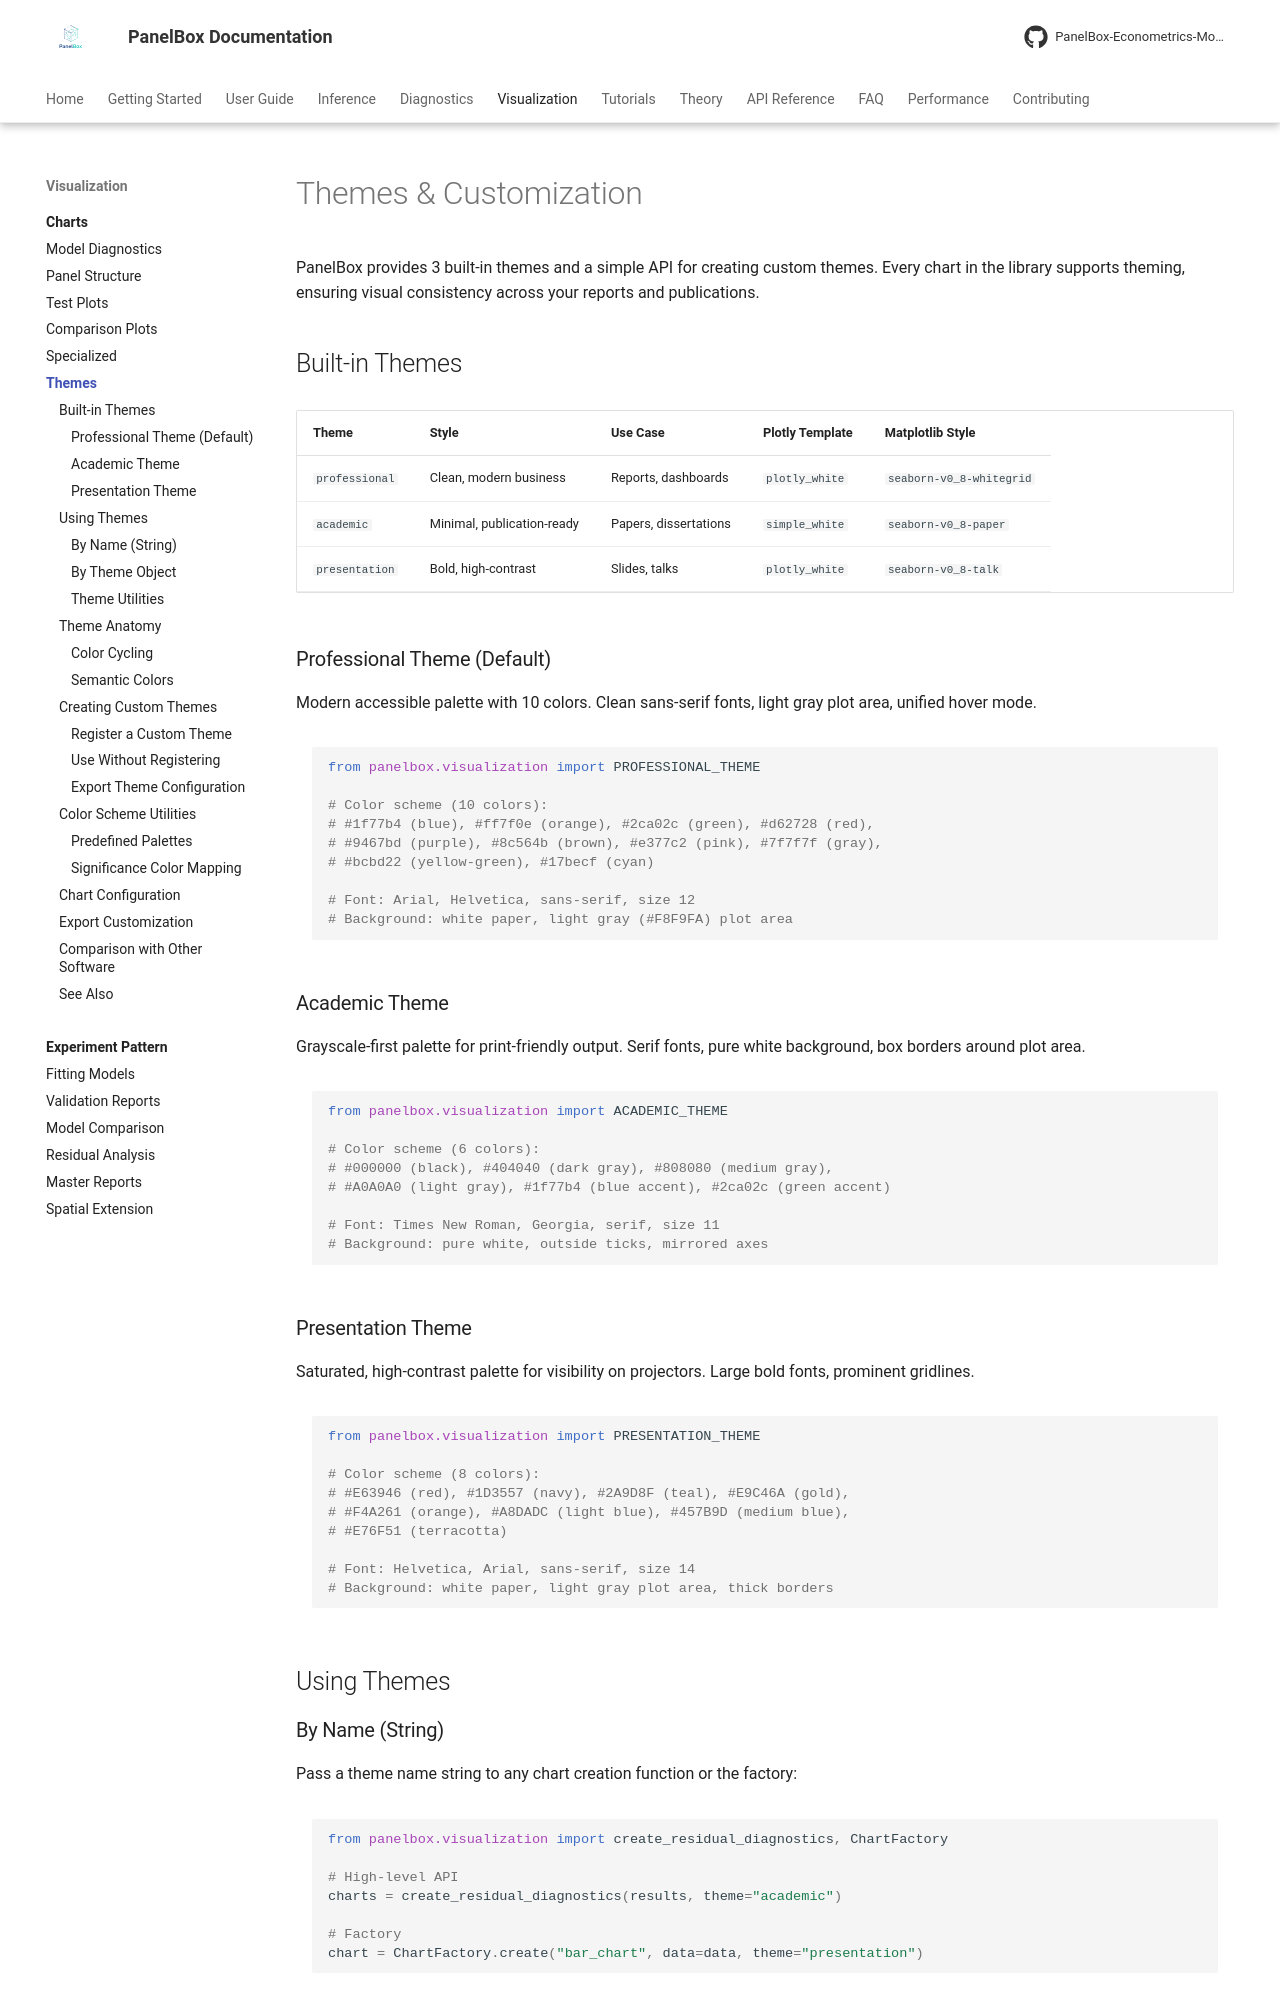

repository: PanelBox-Econometrics-Model/panelbox · page: visualization/charts/themes/index.html · generator: mkdocs

---
title: "Themes & Customization"
description: "Built-in visual themes and custom theme creation for PanelBox charts"
---

# Themes & Customization

PanelBox provides 3 built-in themes and a simple API for creating custom themes. Every chart in the library supports theming, ensuring visual consistency across your reports and publications.

## Built-in Themes

| Theme | Style | Use Case | Plotly Template | Matplotlib Style |
|-------|-------|----------|-----------------|-----------------|
| `professional` | Clean, modern business | Reports, dashboards | `plotly_white` | `seaborn-v0_8-whitegrid` |
| `academic` | Minimal, publication-ready | Papers, dissertations | `simple_white` | `seaborn-v0_8-paper` |
| `presentation` | Bold, high-contrast | Slides, talks | `plotly_white` | `seaborn-v0_8-talk` |

### Professional Theme (Default)

Modern accessible palette with 10 colors. Clean sans-serif fonts, light gray plot area, unified hover mode.

```python
from panelbox.visualization import PROFESSIONAL_THEME

# Color scheme (10 colors):
# #1f77b4 (blue), #ff7f0e (orange), #2ca02c (green), #d62728 (red),
# #9467bd (purple), #8c564b (brown), #e377c2 (pink), #7f7f7f (gray),
# #bcbd22 (yellow-green), #17becf (cyan)

# Font: Arial, Helvetica, sans-serif, size 12
# Background: white paper, light gray (#F8F9FA) plot area
```

### Academic Theme

Grayscale-first palette for print-friendly output. Serif fonts, pure white background, box borders around plot area.

```python
from panelbox.visualization import ACADEMIC_THEME

# Color scheme (6 colors):
# #000000 (black), #404040 (dark gray), #808080 (medium gray),
# #A0A0A0 (light gray), #1f77b4 (blue accent), #2ca02c (green accent)

# Font: Times New Roman, Georgia, serif, size 11
# Background: pure white, outside ticks, mirrored axes
```

### Presentation Theme

Saturated, high-contrast palette for visibility on projectors. Large bold fonts, prominent gridlines.

```python
from panelbox.visualization import PRESENTATION_THEME

# Color scheme (8 colors):
# #E63946 (red), #1D3557 (navy), #2A9D8F (teal), #E9C46A (gold),
# #F4A261 (orange), #A8DADC (light blue), #457B9D (medium blue),
# #E76F51 (terracotta)

# Font: Helvetica, Arial, sans-serif, size 14
# Background: white paper, light gray plot area, thick borders
```

## Using Themes
